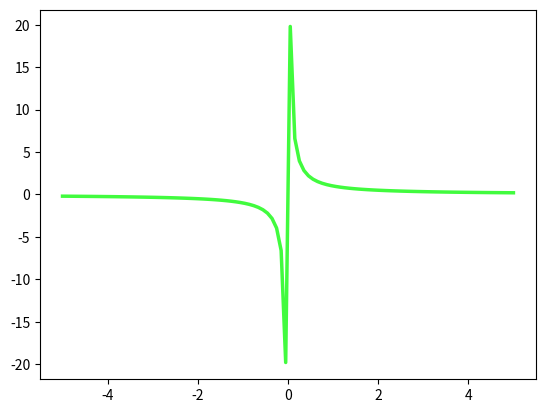

This figure's Python source:
import matplotlib.pyplot as plt
import numpy as np

x = np.linspace(-5,5,100)
y = 1/x
plt.plot(x,y,"#41FB3E",linewidth = '2.5')
plt.show()
